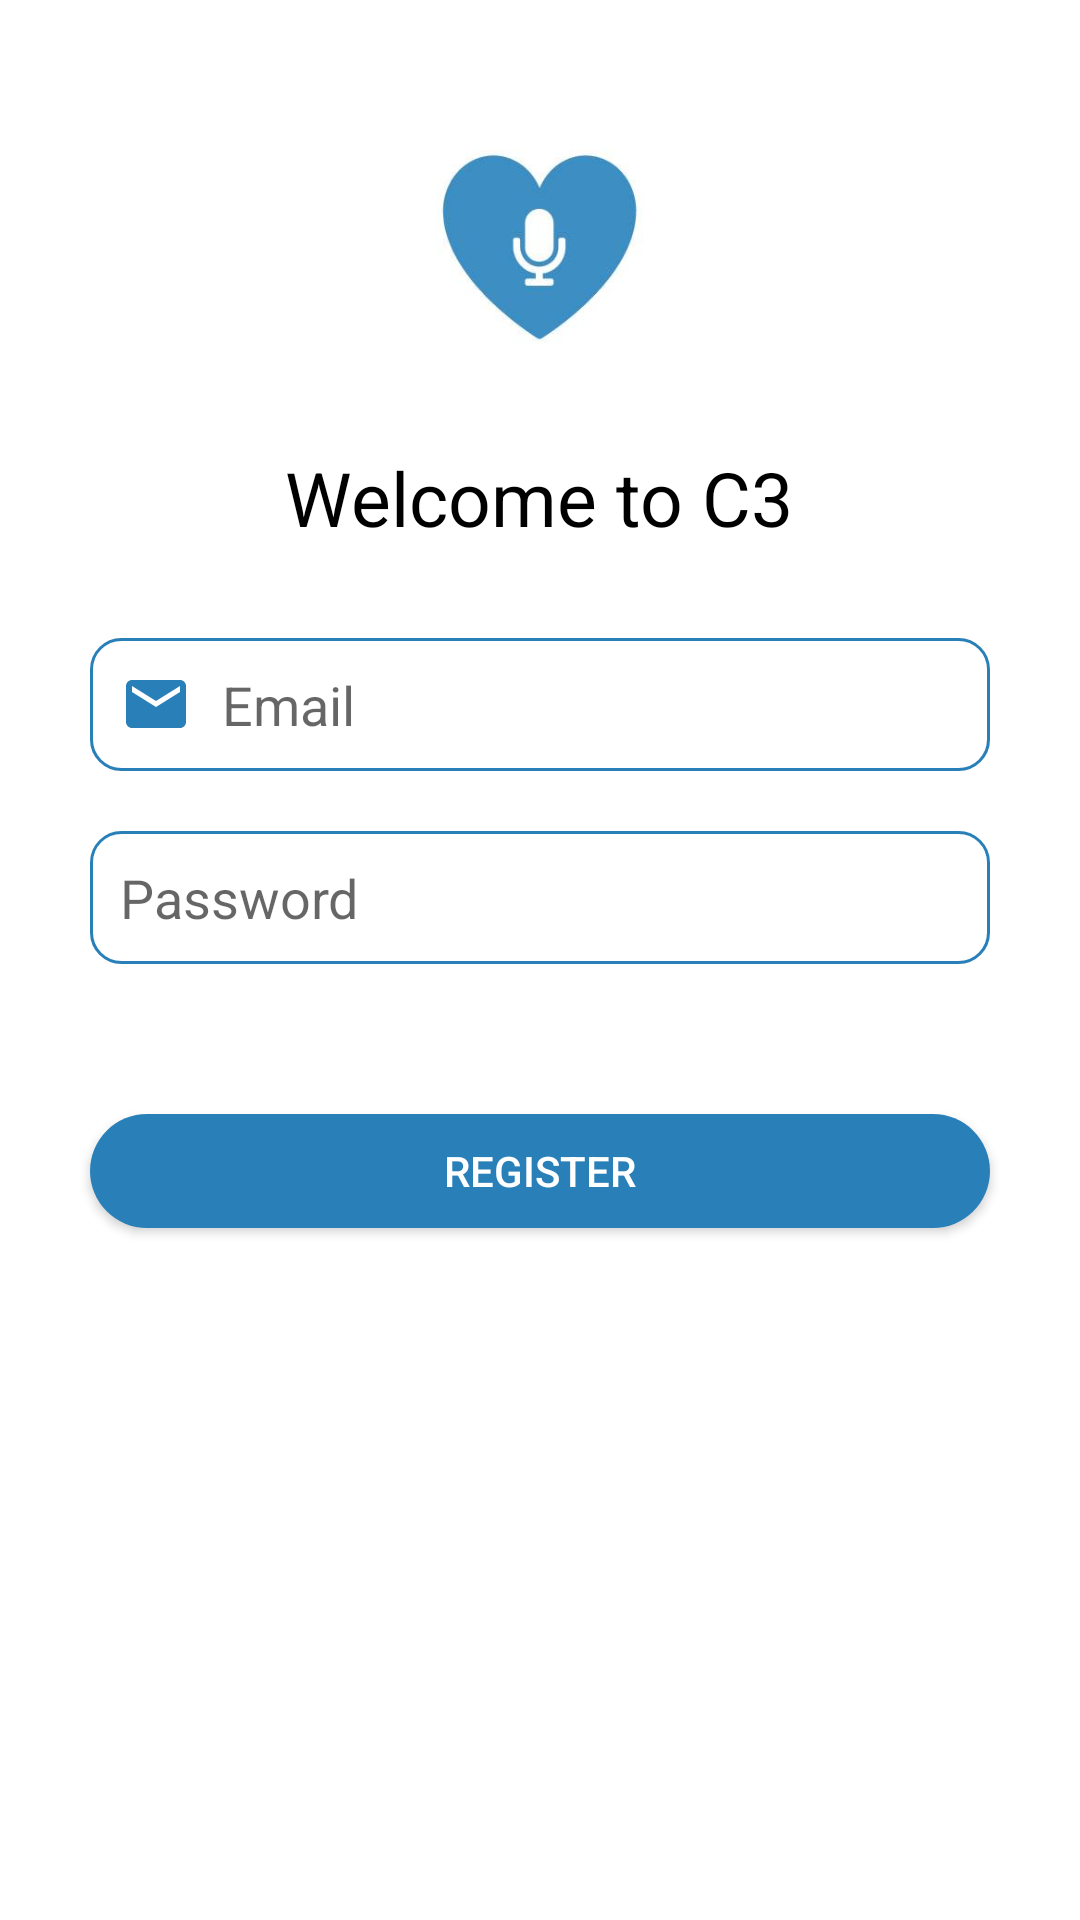

Here is an Android app screen rendered from its layout file. Give the layout XML and the strings, colors and styles it references.
<!-- AndroidManifest.xml: application theme AppTheme -->
<!-- res/layout/activity_register.xml -->
<?xml version="1.0" encoding="utf-8"?>
<LinearLayout xmlns:android="http://schemas.android.com/apk/res/android"
    xmlns:app="http://schemas.android.com/apk/res-auto"
    xmlns:tools="http://schemas.android.com/tools"
    android:layout_width="match_parent"
    android:layout_height="match_parent"
    android:orientation="vertical"
    android:padding="20dp"
    android:background="#fff"
    >

    <ImageView
        android:layout_width="97dp"
        android:layout_height="79dp"
        android:layout_gravity="center"
        android:layout_marginTop="20dp"
        android:src="@drawable/bluerecoedheart" />
    <TextView
        style="bold"
        android:layout_width="wrap_content"
        android:layout_height="wrap_content"
        android:layout_gravity="center"
        android:layout_marginTop="30dp"
        android:text="Welcome to C3"
        android:textColor="#000000"
        android:textSize="25dp" />

    <EditText
        android:id="@+id/edit_text_email_register"
        android:layout_width="300dp"
        android:layout_height="wrap_content"
        android:layout_gravity="center"
        android:layout_marginTop="30dp"
        android:background="@drawable/edit"
        android:drawableLeft="@drawable/ic_email_black_24dp"
        android:drawablePadding="10dp"
        android:hint="Email"
        android:inputType="textEmailAddress"
        android:padding="10dp"
        />

    <EditText
        android:id="@+id/edit_text_password_register"
        android:layout_width="300dp"
        android:layout_height="wrap_content"
        android:layout_gravity="center"
        android:layout_marginTop="20dp"
        android:background="@drawable/edit"
        android:drawableLeft="@drawable/ic_lock_black_24dp"
        android:drawablePadding="10dp"
        android:hint="Password"
        android:inputType="textPassword"
        android:padding="10dp"
        />

    <Button
        android:layout_width="300dp"
        android:layout_height="38dp"
        android:layout_gravity="center"
        android:layout_marginTop="50dp"
        android:onClick="go"
        android:id="@+id/register_button"
        android:background="@drawable/button"
        android:text="Register"
        android:textColor="#fff" />
















</LinearLayout>
<!-- resources referenced by this layout -->
<resources>
  <!-- drawable bluerecoedheart: jpg bitmap (drawable, 4640 bytes) -->
  <!-- drawable button (drawable) -->
  <?xml version="1.0" encoding="utf-8"?>
  <shape xmlns:android="http://schemas.android.com/apk/res/android">
      <solid android:color="#2980B9"/>
      <corners android:radius="100dp"/>
  
  </shape>
  <!-- drawable edit (drawable) -->
  <?xml version="1.0" encoding="utf-8"?>
  <shape xmlns:android="http://schemas.android.com/apk/res/android">
      <solid android:color="#fff"/>
      <stroke android:color="#2980B9"/>
      <stroke android:width="1dp"/>
      <corners android:radius="10dp"/>
  
  </shape>
  <!-- drawable ic_email_black_24dp (drawable-v24) -->
  <vector android:height="24dp" android:tint="#2980B9"
      android:viewportHeight="24.0" android:viewportWidth="24.0"
      android:width="24dp" xmlns:android="http://schemas.android.com/apk/res/android">
      <path android:fillColor="#FF000000" android:pathData="M20,4L4,4c-1.1,0 -1.99,0.9 -1.99,2L2,18c0,1.1 0.9,2 2,2h16c1.1,0 2,-0.9 2,-2L22,6c0,-1.1 -0.9,-2 -2,-2zM20,8l-8,5 -8,-5L4,6l8,5 8,-5v2z"/>
  </vector>
  <style name="AppTheme" parent="Theme.AppCompat.Light.DarkActionBar">
          
          <item name="colorPrimary">@color/colorPrimary</item>
          <item name="colorPrimaryDark">@color/colorPrimaryDark</item>
          <item name="colorAccent">@color/colorAccent</item>
      </style>
  <color name="colorPrimary">#2980B9</color>
  <color name="colorPrimaryDark">#2980B9</color>
  <color name="colorAccent">#D81B60</color>
</resources>
